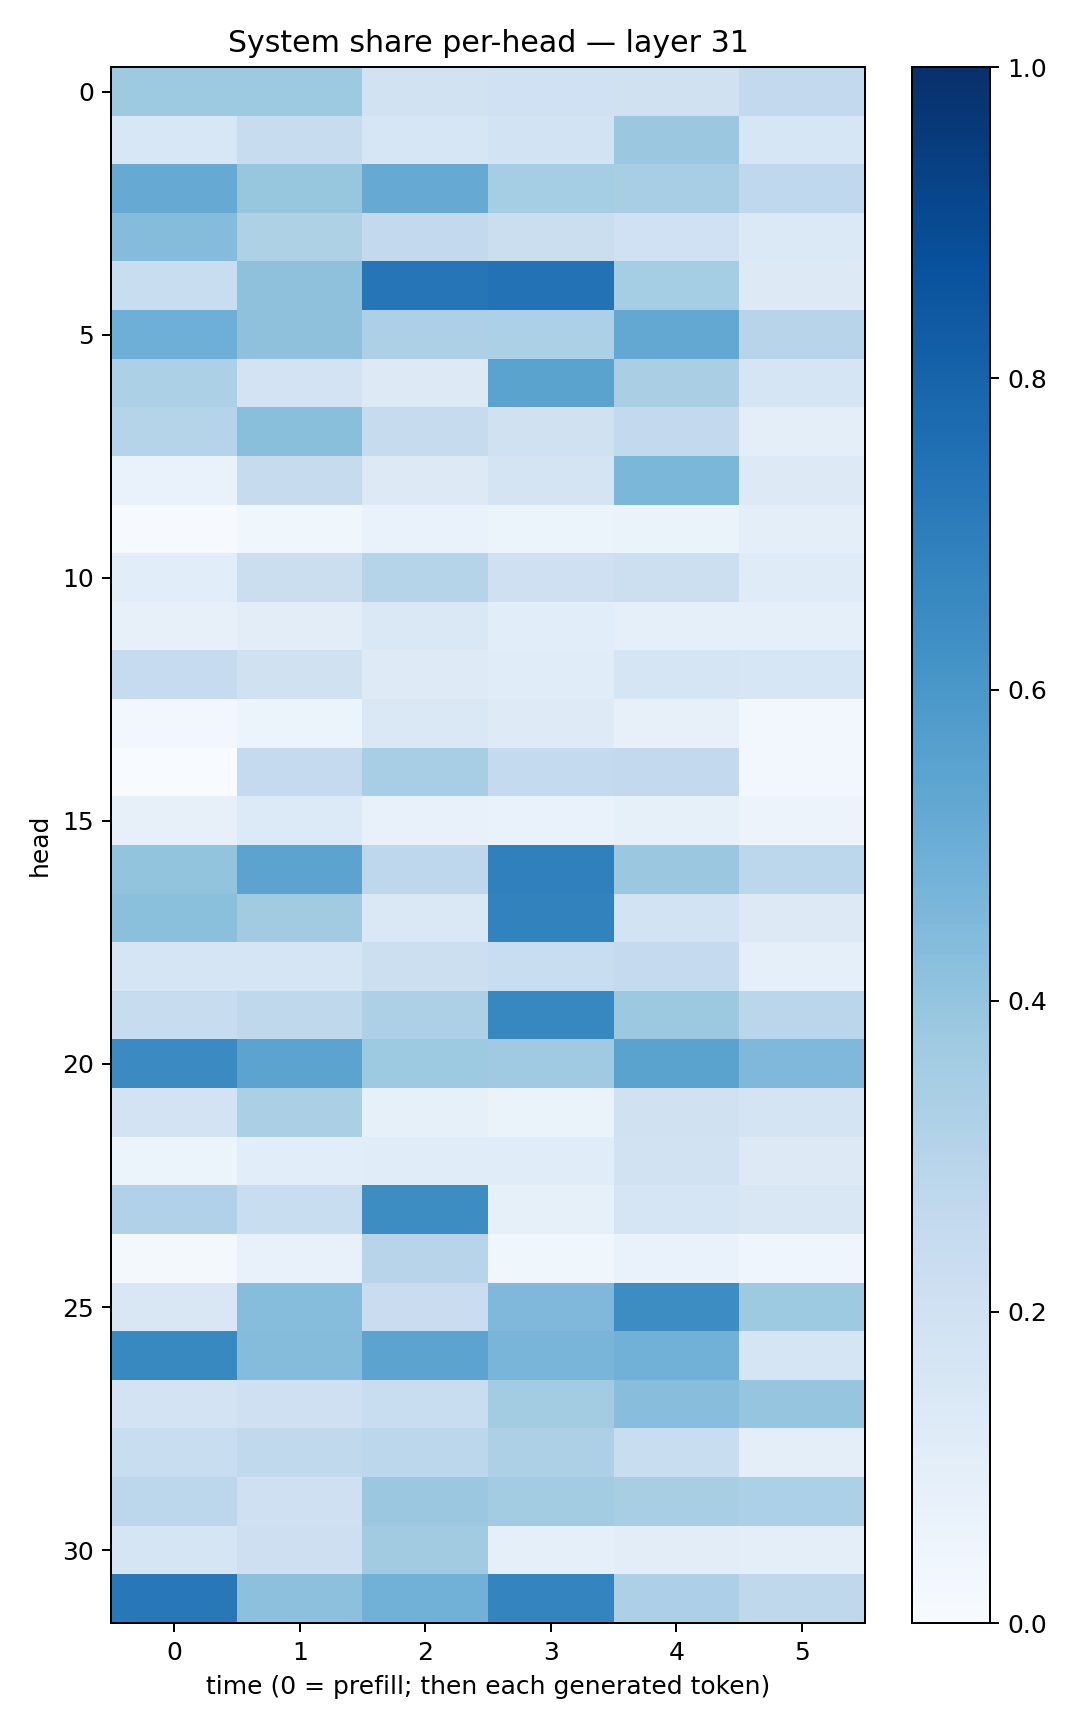

The data file committed next to this chart (first rows):
0.37425935, 0.3722909, 0.18823098, 0.20066977, 0.1956095, 0.25914928
0.1533, 0.2369, 0.1579, 0.1861, 0.3794, 0.1563
0.5142, 0.3935, 0.513, 0.3525, 0.3406, 0.2668
0.4355, 0.3236, 0.258, 0.2223, 0.2002, 0.1368
0.2314, 0.4112, 0.7268, 0.7452, 0.3548, 0.1324
0.4945, 0.4135, 0.327, 0.3306, 0.5237, 0.2951
0.331, 0.1814, 0.1311, 0.5504, 0.3388, 0.1642
0.3023, 0.4231, 0.2436, 0.1967, 0.261, 0.09777
0.06788, 0.2449, 0.1279, 0.1768, 0.4592, 0.1306
0.005033, 0.03773, 0.06834, 0.06048, 0.0629, 0.09387
0.1065, 0.2244, 0.3013, 0.2032, 0.2187, 0.1209
0.07953, 0.1017, 0.1472, 0.1084, 0.08646, 0.09348
0.2498, 0.1984, 0.1235, 0.1133, 0.1644, 0.163
0.02504, 0.0525, 0.1475, 0.1217, 0.07949, 0.02586
0.0007478, 0.2512, 0.3468, 0.2555, 0.258, 0.03018
0.08093, 0.1339, 0.0776, 0.06718, 0.08358, 0.05798
0.3992, 0.5455, 0.2751, 0.69, 0.3819, 0.2774
0.419, 0.3619, 0.1435, 0.6823, 0.187, 0.1264
0.1671, 0.1652, 0.216, 0.2319, 0.2518, 0.09263
0.2348, 0.2726, 0.3253, 0.6658, 0.3751, 0.2826
0.6521, 0.546, 0.373, 0.3704, 0.548, 0.4513
0.1822, 0.3348, 0.08306, 0.0661, 0.1982, 0.176
0.06088, 0.1088, 0.1143, 0.1143, 0.1894, 0.1325
0.3197, 0.2313, 0.6412, 0.08513, 0.1684, 0.1493
0.0207, 0.07768, 0.294, 0.03557, 0.06812, 0.04383
0.1493, 0.4306, 0.2303, 0.4522, 0.6445, 0.3736
0.659, 0.4371, 0.5446, 0.4661, 0.4813, 0.165
0.1797, 0.2079, 0.2307, 0.3583, 0.429, 0.3961
0.2319, 0.2643, 0.2784, 0.3263, 0.2321, 0.09831
0.2806, 0.2094, 0.3809, 0.3569, 0.341, 0.3319
0.1647, 0.2131, 0.3606, 0.09005, 0.1042, 0.09909
0.7218, 0.4177, 0.4813, 0.6728, 0.3272, 0.273
